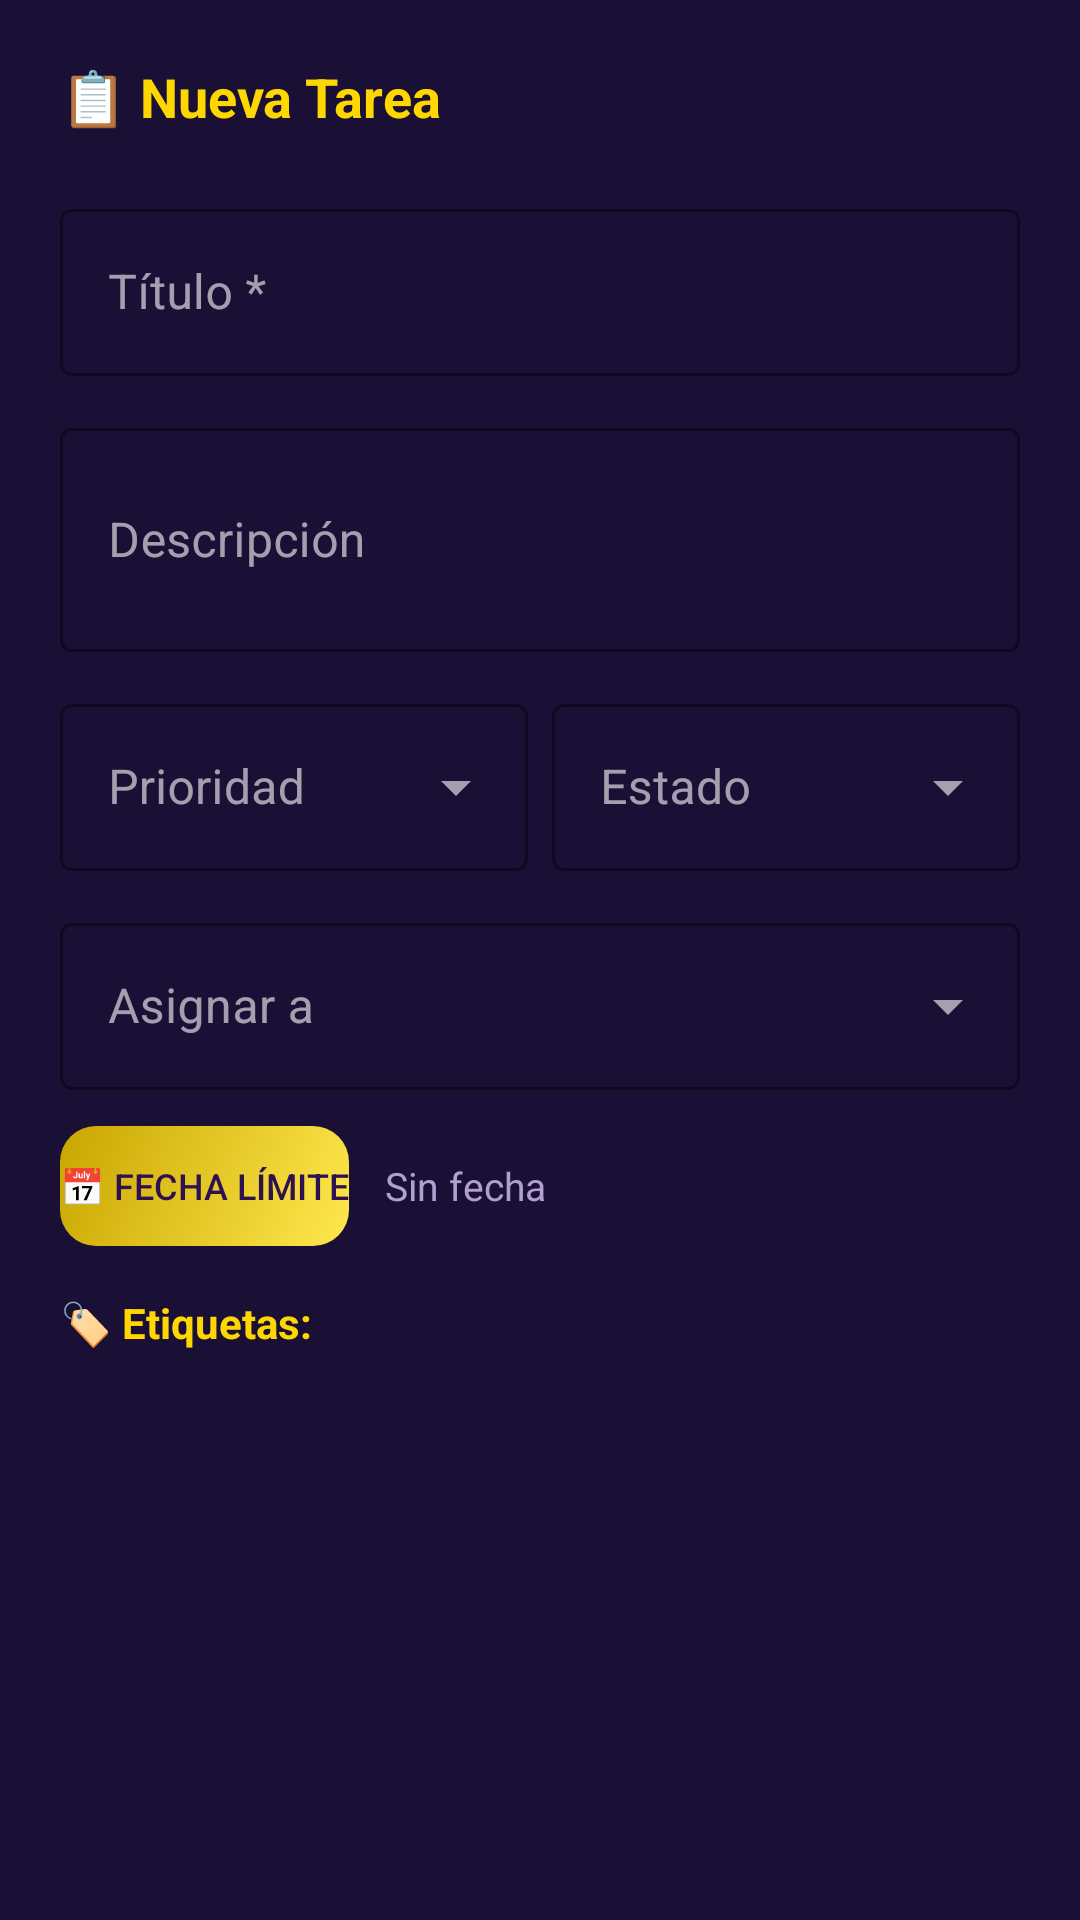

This screen was rendered from an Android layout file. Write that file and the resources it references.
<!-- AndroidManifest.xml: application theme Theme.ProSync -->
<!-- res/layout/dialog_create_task.xml -->
<?xml version="1.0" encoding="utf-8"?>
<ScrollView xmlns:android="http://schemas.android.com/apk/res/android"
    xmlns:app="http://schemas.android.com/apk/res-auto"
    android:layout_width="match_parent"
    android:layout_height="wrap_content"
    android:background="@color/surface">

    <LinearLayout
        android:layout_width="match_parent"
        android:layout_height="wrap_content"
        android:orientation="vertical"
        android:padding="20dp">

        <TextView
            android:layout_width="wrap_content"
            android:layout_height="wrap_content"
            android:text="📋 Nueva Tarea"
            android:textSize="18sp"
            android:textStyle="bold"
            android:textColor="@color/gold"
            android:layout_marginBottom="20dp"/>

        <com.google.android.material.textfield.TextInputLayout
            android:layout_width="match_parent"
            android:layout_height="wrap_content"
            android:hint="Título *"
            style="@style/Widget.MaterialComponents.TextInputLayout.OutlinedBox"
            app:boxStrokeColor="@color/primary_light"
            app:hintTextColor="@color/text_secondary"
            app:boxBackgroundColor="@color/surface"
            android:layout_marginBottom="12dp">
            <com.google.android.material.textfield.TextInputEditText
                android:id="@+id/etTaskTitle"
                android:layout_width="match_parent"
                android:layout_height="wrap_content"
                android:textColor="@color/text_primary"/>
        </com.google.android.material.textfield.TextInputLayout>

        <com.google.android.material.textfield.TextInputLayout
            android:layout_width="match_parent"
            android:layout_height="wrap_content"
            android:hint="Descripción"
            style="@style/Widget.MaterialComponents.TextInputLayout.OutlinedBox"
            app:boxStrokeColor="@color/primary_light"
            app:hintTextColor="@color/text_secondary"
            app:boxBackgroundColor="@color/surface"
            android:layout_marginBottom="12dp">
            <com.google.android.material.textfield.TextInputEditText
                android:id="@+id/etTaskDesc"
                android:layout_width="match_parent"
                android:layout_height="wrap_content"
                android:inputType="textMultiLine"
                android:textColor="@color/text_primary"
                android:minLines="2"/>
        </com.google.android.material.textfield.TextInputLayout>

        <LinearLayout
            android:layout_width="match_parent"
            android:layout_height="wrap_content"
            android:orientation="horizontal"
            android:layout_marginBottom="12dp">

            <com.google.android.material.textfield.TextInputLayout
                android:layout_width="0dp"
                android:layout_height="wrap_content"
                android:layout_weight="1"
                android:hint="Prioridad"
                android:layout_marginEnd="8dp"
                style="@style/Widget.MaterialComponents.TextInputLayout.OutlinedBox.ExposedDropdownMenu"
                app:boxStrokeColor="@color/primary_light"
                app:hintTextColor="@color/text_secondary"
                app:boxBackgroundColor="@color/surface">
                <com.google.android.material.textfield.MaterialAutoCompleteTextView
                    android:id="@+id/spinnerPriority"
                    android:layout_width="match_parent"
                    android:layout_height="wrap_content"
                    android:textColor="@color/text_primary"
                    android:inputType="none"/>
            </com.google.android.material.textfield.TextInputLayout>

            <com.google.android.material.textfield.TextInputLayout
                android:layout_width="0dp"
                android:layout_height="wrap_content"
                android:layout_weight="1"
                android:hint="Estado"
                style="@style/Widget.MaterialComponents.TextInputLayout.OutlinedBox.ExposedDropdownMenu"
                app:boxStrokeColor="@color/primary_light"
                app:hintTextColor="@color/text_secondary"
                app:boxBackgroundColor="@color/surface">
                <com.google.android.material.textfield.MaterialAutoCompleteTextView
                    android:id="@+id/spinnerStatus"
                    android:layout_width="match_parent"
                    android:layout_height="wrap_content"
                    android:textColor="@color/text_primary"
                    android:inputType="none"/>
            </com.google.android.material.textfield.TextInputLayout>

        </LinearLayout>

        <com.google.android.material.textfield.TextInputLayout
            android:layout_width="match_parent"
            android:layout_height="wrap_content"
            android:hint="Asignar a"
            style="@style/Widget.MaterialComponents.TextInputLayout.OutlinedBox.ExposedDropdownMenu"
            app:boxStrokeColor="@color/primary_light"
            app:hintTextColor="@color/text_secondary"
            app:boxBackgroundColor="@color/surface"
            android:layout_marginBottom="12dp">
            <com.google.android.material.textfield.MaterialAutoCompleteTextView
                android:id="@+id/spinnerAssignee"
                android:layout_width="match_parent"
                android:layout_height="wrap_content"
                android:textColor="@color/text_primary"
                android:inputType="none"/>
        </com.google.android.material.textfield.TextInputLayout>

        
        <LinearLayout
            android:layout_width="match_parent"
            android:layout_height="wrap_content"
            android:orientation="horizontal"
            android:gravity="center_vertical"
            android:layout_marginBottom="16dp">

            <Button
                android:id="@+id/btnPickDate"
                android:layout_width="wrap_content"
                android:layout_height="40dp"
                android:text="📅 Fecha límite"
                android:textSize="12sp"
                android:textColor="@color/primary_darker"
                android:background="@drawable/gold_button_bg"
                android:stateListAnimator="@null"/>

            <TextView
                android:id="@+id/tvSelectedDate"
                android:layout_width="0dp"
                android:layout_height="wrap_content"
                android:layout_weight="1"
                android:text="Sin fecha"
                android:textColor="@color/text_secondary"
                android:textSize="13sp"
                android:layout_marginStart="12dp"/>
        </LinearLayout>

        
        <TextView
            android:layout_width="wrap_content"
            android:layout_height="wrap_content"
            android:text="🏷️ Etiquetas:"
            android:textStyle="bold"
            android:textColor="@color/gold"
            android:textSize="14sp"
            android:layout_marginBottom="8dp"/>

        <com.google.android.material.chip.ChipGroup
            android:id="@+id/chipGroupLabels"
            android:layout_width="match_parent"
            android:layout_height="wrap_content"/>

    </LinearLayout>
</ScrollView>
<!-- resources referenced by this layout -->
<resources>
  <color name="gold">#FFD700</color>
  <color name="primary_darker">#2D1150</color>
  <color name="primary_light">#9B6FE0</color>
  <color name="surface">#1A1035</color>
  <color name="text_primary">#FFFFFF</color>
  <color name="text_secondary">#B0A0D0</color>
  <!-- drawable gold_button_bg (drawable) -->
  <?xml version="1.0" encoding="utf-8"?>
  <shape xmlns:android="http://schemas.android.com/apk/res/android"
      android:shape="rectangle">
      <gradient
          android:startColor="#FFE84D"
          android:endColor="#C9A600"
          android:angle="135"/>
      <corners android:radius="12dp"/>
  </shape>
  <style name="Theme.ProSync" parent="Theme.MaterialComponents.DayNight.NoActionBar">
          <item name="colorPrimary">@color/primary</item>
          <item name="colorPrimaryDark">@color/primary_dark</item>
          <item name="colorAccent">@color/gold</item>
          <item name="android:statusBarColor">@color/primary_darker</item>
          <item name="android:windowBackground">@color/background</item>
          <item name="android:textColorPrimary">@color/text_primary</item>
          <item name="android:textColorSecondary">@color/text_secondary</item>
          <item name="colorSurface">@color/surface</item>
          <item name="colorOnSurface">@color/text_primary</item>
          <item name="materialCardViewStyle">@style/ProSyncCard</item>
      </style>
  <color name="primary">#6C3FBF</color>
  <color name="primary_dark">#4A2080</color>
  <color name="background">#0F0A1E</color>
  <style name="ProSyncCard" parent="Widget.MaterialComponents.CardView">
          <item name="cardBackgroundColor">@color/card_bg</item>
          <item name="cardCornerRadius">16dp</item>
          <item name="cardElevation">8dp</item>
          <item name="strokeColor">@color/primary_light</item>
          <item name="strokeWidth">1dp</item>
      </style>
  <color name="card_bg">#1E1340</color>
</resources>
